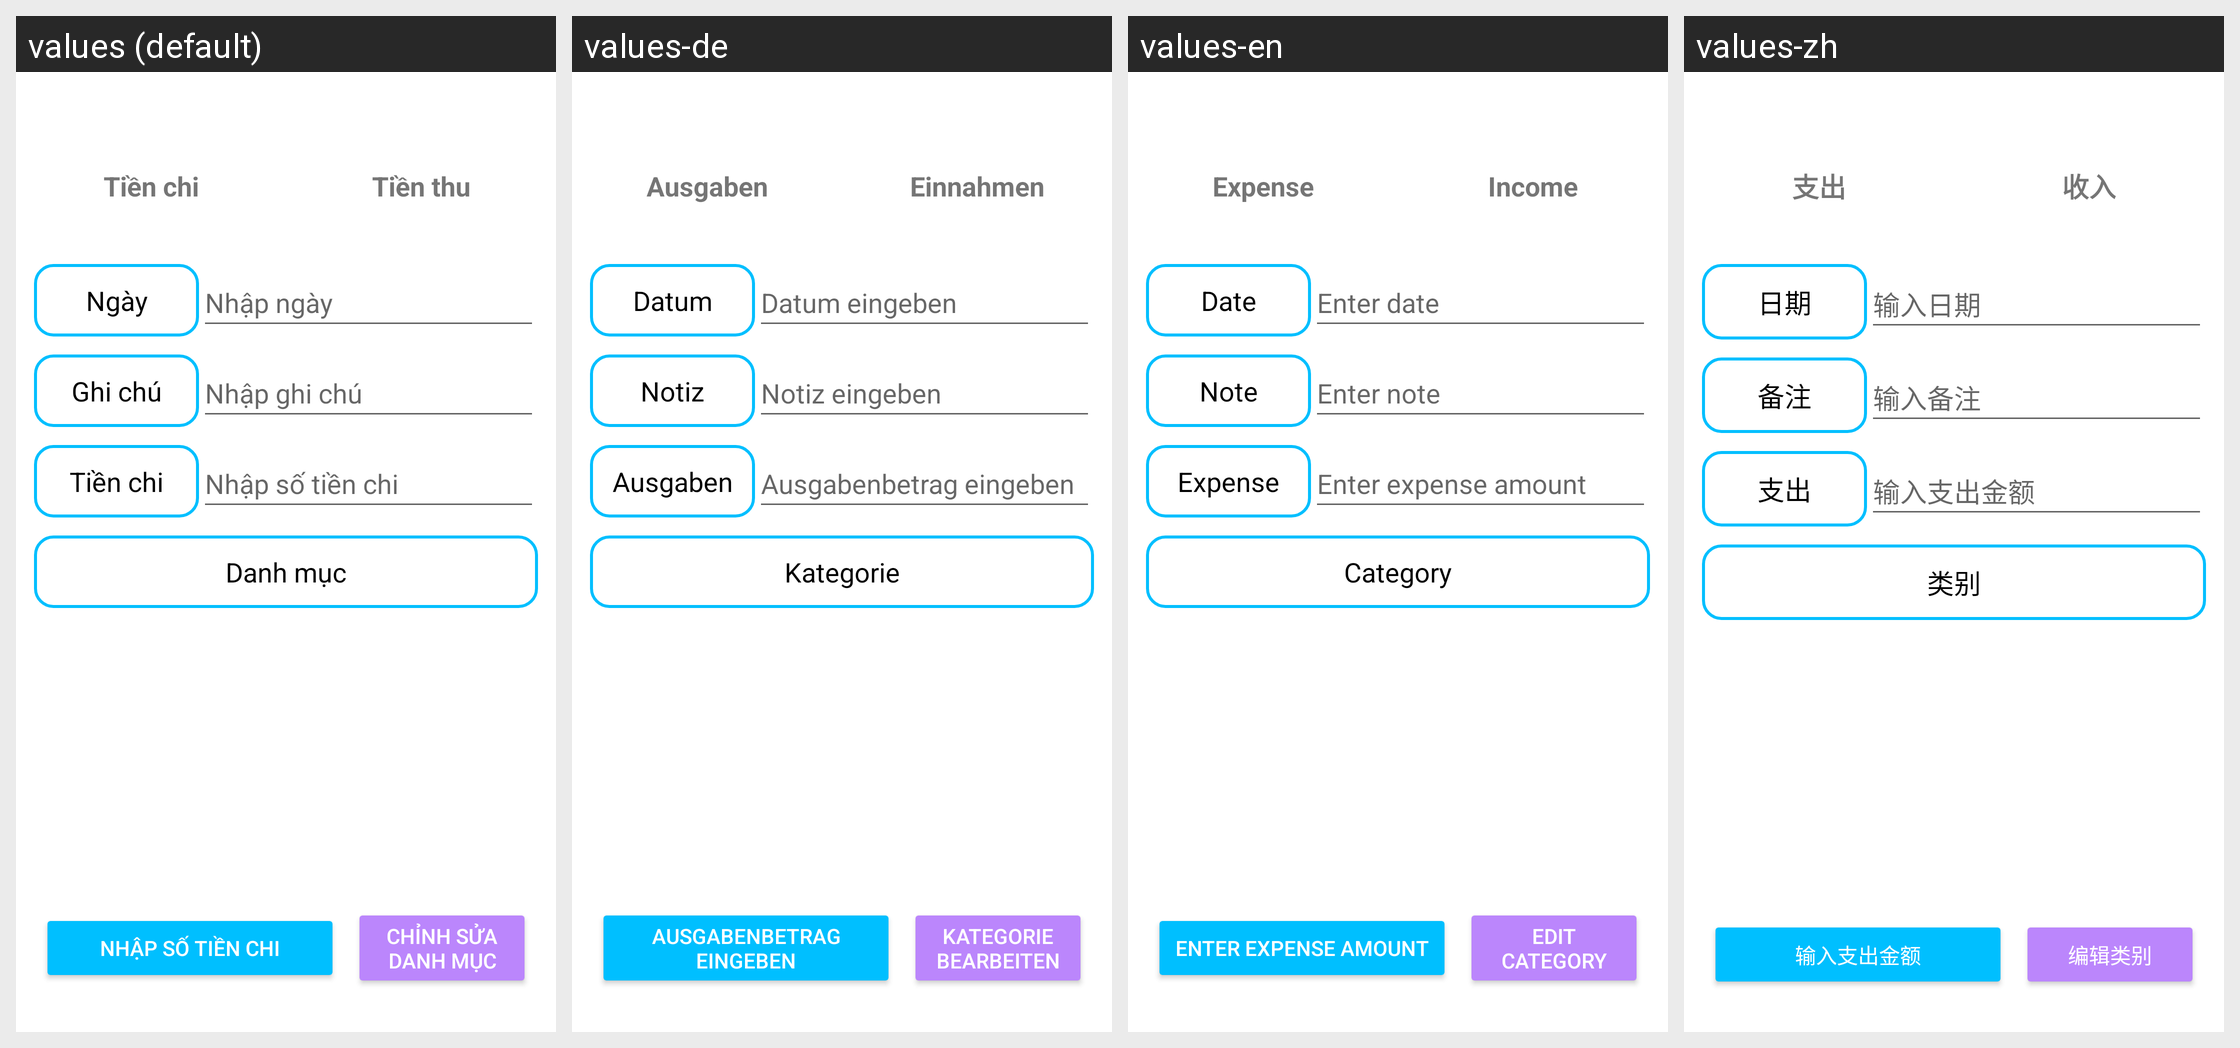

Translations of the strings shown on this Android screen, per locale in the grid:
Android screen res/layout/fragment_home.xml rendered under 4 locales, left to right: values (default), values-de, values-en, values-zh. Device: Nexus 5 (rendered at 1080×1920; each locale shown at half size, 540×960, under a caption strip naming it); theme Theme.qltaichinh.
Other locales in the repository, not shown: values-ja, values-ko, values-th.
Strings drawn on this screen, with the default value and each locale's value (text and hints the layout hard-codes, and strings that could not be matched under every locale, appear in the picture but are not listed):

expense
  values: Tiền chi
  values-de: Ausgaben
  values-en: Expense
  values-zh: 支出

income
  values: Tiền thu
  values-de: Einnahmen
  values-en: Income
  values-zh: 收入

label_ngay
  values: Ngày
  values-de: Datum
  values-en: Date
  values-zh: 日期

hint_nhap_ngay
  values: Nhập ngày
  values-de: Datum eingeben
  values-en: Enter date
  values-zh: 输入日期

label_ghi_chu
  values: Ghi chú
  values-de: Notiz
  values-en: Note
  values-zh: 备注

hint_nhap_ghi_chu
  values: Nhập ghi chú
  values-de: Notiz eingeben
  values-en: Enter note
  values-zh: 输入备注

tab_tien_chi
  values: Tiền chi
  values-de: Ausgaben
  values-en: Expense
  values-zh: 支出

hint_so_tien_chi
  values: Nhập số tiền chi
  values-de: Ausgabenbetrag eingeben
  values-en: Enter expense amount
  values-zh: 输入支出金额

danh_muc
  values: Danh mục
  values-de: Kategorie
  values-en: Category
  values-zh: 类别

edt_danhmuc
  values: Chỉnh sửa danh mục
  values-de: Kategorie bearbeiten
  values-en: Edit Category
  values-zh: 编辑类别

tab_tien_thu
  values: Tiền thu
  values-de: Einnahmen
  values-en: Income
  values-zh: 收入
